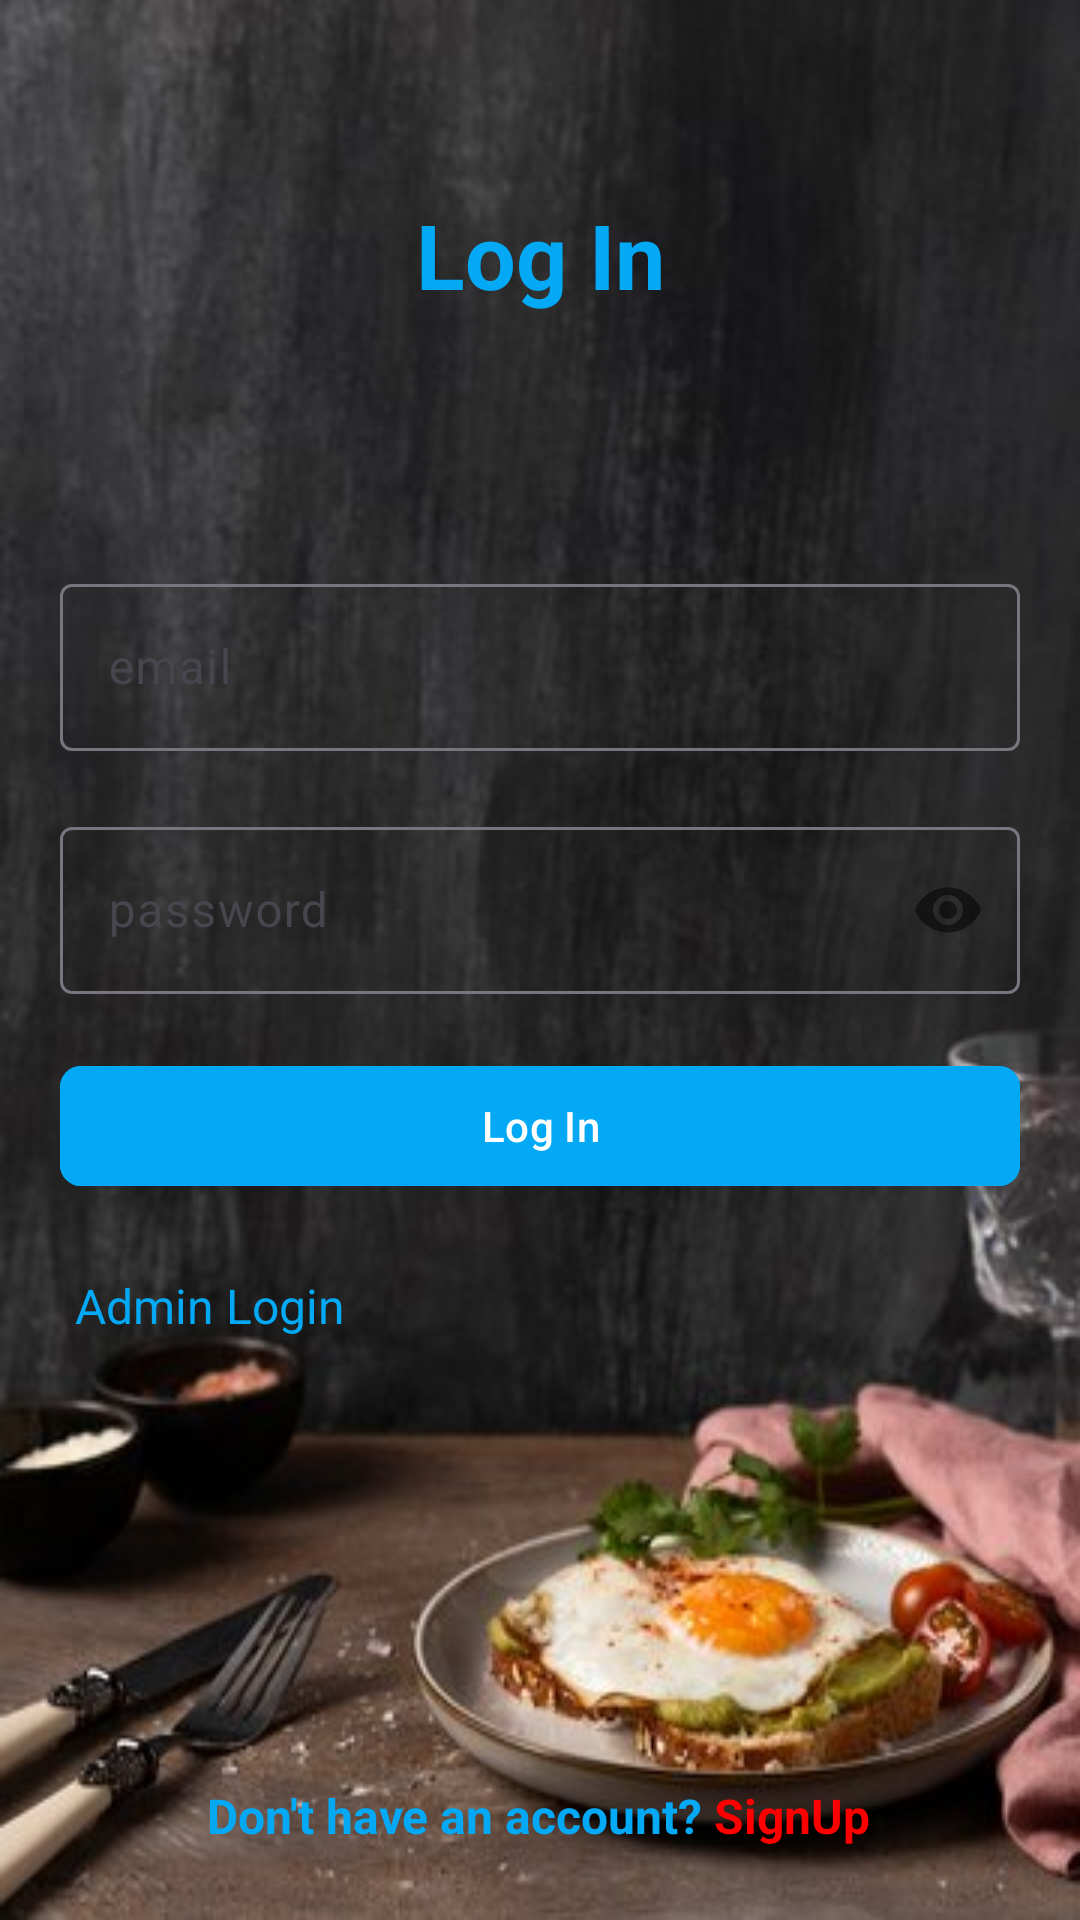

The Android layout XML behind this screen, and the referenced resources:
<!-- AndroidManifest.xml: application theme Theme.FoodOrderApps -->
<!-- res/layout/activity_login.xml -->
<?xml version="1.0" encoding="utf-8"?>
<androidx.constraintlayout.widget.ConstraintLayout xmlns:android="http://schemas.android.com/apk/res/android"
    xmlns:app="http://schemas.android.com/apk/res-auto"
    xmlns:tools="http://schemas.android.com/tools"
    android:id="@+id/main"
    android:background="@drawable/loginpage"
    android:layout_width="match_parent"
    android:layout_height="match_parent"
    tools:context=".user.activities.Login">

    <LinearLayout
        android:id="@+id/linearLayout"
        android:layout_width="0dp"
        android:layout_height="wrap_content"
        android:orientation="vertical"
        android:padding="10dp"
        app:layout_constraintBottom_toBottomOf="parent"
        app:layout_constraintEnd_toEndOf="parent"
        app:layout_constraintStart_toStartOf="parent"
        app:layout_constraintTop_toTopOf="parent">

        <com.google.android.material.textfield.TextInputLayout
            android:id="@+id/textInputLayout3"
            android:layout_width="match_parent"
            android:layout_height="wrap_content"
            android:layout_margin="10dp"
            app:layout_constraintBottom_toTopOf="@+id/textInputLayout"
            app:layout_constraintTop_toBottomOf="@+id/textInputLayout2"
            tools:layout_editor_absoluteX="1dp">

            <com.google.android.material.textfield.TextInputEditText
                android:id="@+id/email"
                android:inputType="textEmailAddress"
                android:layout_width="match_parent"
                android:layout_height="wrap_content"
                android:hint="email" />
        </com.google.android.material.textfield.TextInputLayout>

        <com.google.android.material.textfield.TextInputLayout
            android:id="@+id/textInputLayout"
            android:layout_width="match_parent"
            android:layout_height="wrap_content"
            android:layout_margin="10dp"
            app:passwordToggleEnabled="true"
            app:layout_constraintBottom_toBottomOf="parent"
            tools:layout_editor_absoluteX="1dp">

            <com.google.android.material.textfield.TextInputEditText
                android:id="@+id/password"
                android:inputType="textPassword"
                android:layout_width="match_parent"
                android:layout_height="wrap_content"
                android:hint="password" />
        </com.google.android.material.textfield.TextInputLayout>

        <ProgressBar
            android:visibility="gone"
            android:id="@+id/progressBar2"
            style="?android:attr/progressBarStyle"
            android:layout_width="match_parent"
            android:layout_height="wrap_content" />

        <com.google.android.material.button.MaterialButton
            android:id="@+id/login"
            android:layout_width="match_parent"
            android:layout_height="wrap_content"
            android:layout_margin="10dp"
            android:backgroundTint="@color/blue"
            android:elevation="100dp"
            android:shadowColor="#262222"
            android:text="Log In"
            app:cornerRadius="7dp" />
        <TextView
            android:layout_width="wrap_content"
            android:layout_height="wrap_content"
            android:text="Admin Login"
            android:textColor="@color/blue"
            android:layout_margin="15dp"
            android:textSize="16sp"
            android:id="@+id/admin_login"
            />

    </LinearLayout>

    <TextView
        android:id="@+id/signUpText"
        android:layout_width="wrap_content"
        android:layout_height="wrap_content"
        android:layout_marginBottom="24dp"
        android:text="@string/signup"
        android:textSize="16sp"
        android:textStyle="bold"
        app:layout_constraintBottom_toBottomOf="parent"
        app:layout_constraintEnd_toEndOf="parent"
        app:layout_constraintHorizontal_bias="0.498"
        app:layout_constraintStart_toStartOf="parent" />

    <TextView
        android:textColor="@color/blue"
        android:id="@+id/textView"
        android:textStyle="bold"
        android:textSize="30sp"
        android:layout_width="wrap_content"
        android:layout_height="wrap_content"
        android:text="Log In"
        app:layout_constraintBottom_toTopOf="@+id/linearLayout"
        app:layout_constraintEnd_toEndOf="parent"
        app:layout_constraintStart_toStartOf="parent"
        app:layout_constraintTop_toTopOf="parent" />


</androidx.constraintlayout.widget.ConstraintLayout>
<!-- resources referenced by this layout -->
<resources>
  <color name="blue">#03A9F4</color>
  <!-- drawable loginpage: jpg bitmap (drawable, 32771 bytes) -->
  <string name="signup">
          <font color="#03A9F4">Don\'t have an account?</font> <font color="#FF0000">SignUp</font>
      </string>
  <style name="Theme.FoodOrderApps" parent="Base.Theme.FoodOrderApps" />
  <style name="Base.Theme.FoodOrderApps" parent="Theme.Material3.DayNight.NoActionBar">
          <item name="colorPrimary">@color/blue</item>
          <item name="colorSecondary">#00E5FF</item>
      </style>
</resources>
